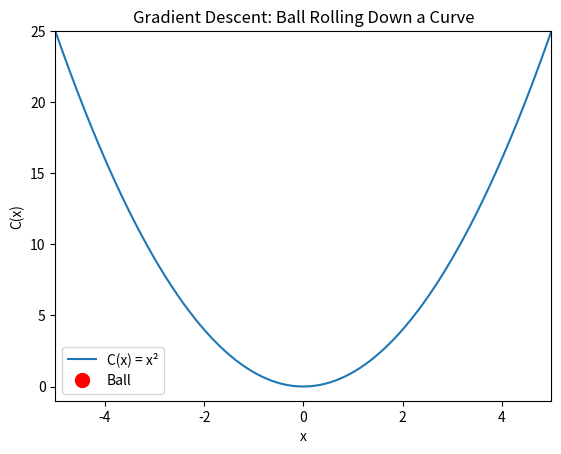

Reproduce this figure in Python.
import numpy as np
import matplotlib.pyplot as plt
from matplotlib.animation import FuncAnimation

# Cost function and gradient
def C(x):
    return x**2

def grad_C(x):
    return 2*x

# Gradient descent parameters
eta = 0.1          # learning rate
x = 4.0            # initial position
steps = 40

# Store trajectory
xs = [x]
for _ in range(steps):
    x = x - eta * grad_C(x)
    xs.append(x)

xs = np.array(xs)
ys = C(xs)

# Plot setup
x_curve = np.linspace(-5, 5, 400)
y_curve = C(x_curve)

fig, ax = plt.subplots()
ax.plot(x_curve, y_curve, label="C(x) = x²")
ball, = ax.plot([], [], 'ro', markersize=10, label="Ball")
path, = ax.plot([], [], 'r--', alpha=0.5)

ax.set_xlim(-5, 5)
ax.set_ylim(-1, 25)
ax.set_xlabel("x")
ax.set_ylabel("C(x)")
ax.set_title("Gradient Descent: Ball Rolling Down a Curve")
ax.legend()

# Animation update function
def update(frame):
    ball.set_data(xs[frame], ys[frame])
    path.set_data(xs[:frame+1], ys[:frame+1])
    return ball, path

ani = FuncAnimation(fig, update, frames=len(xs), interval=300)

plt.show()
